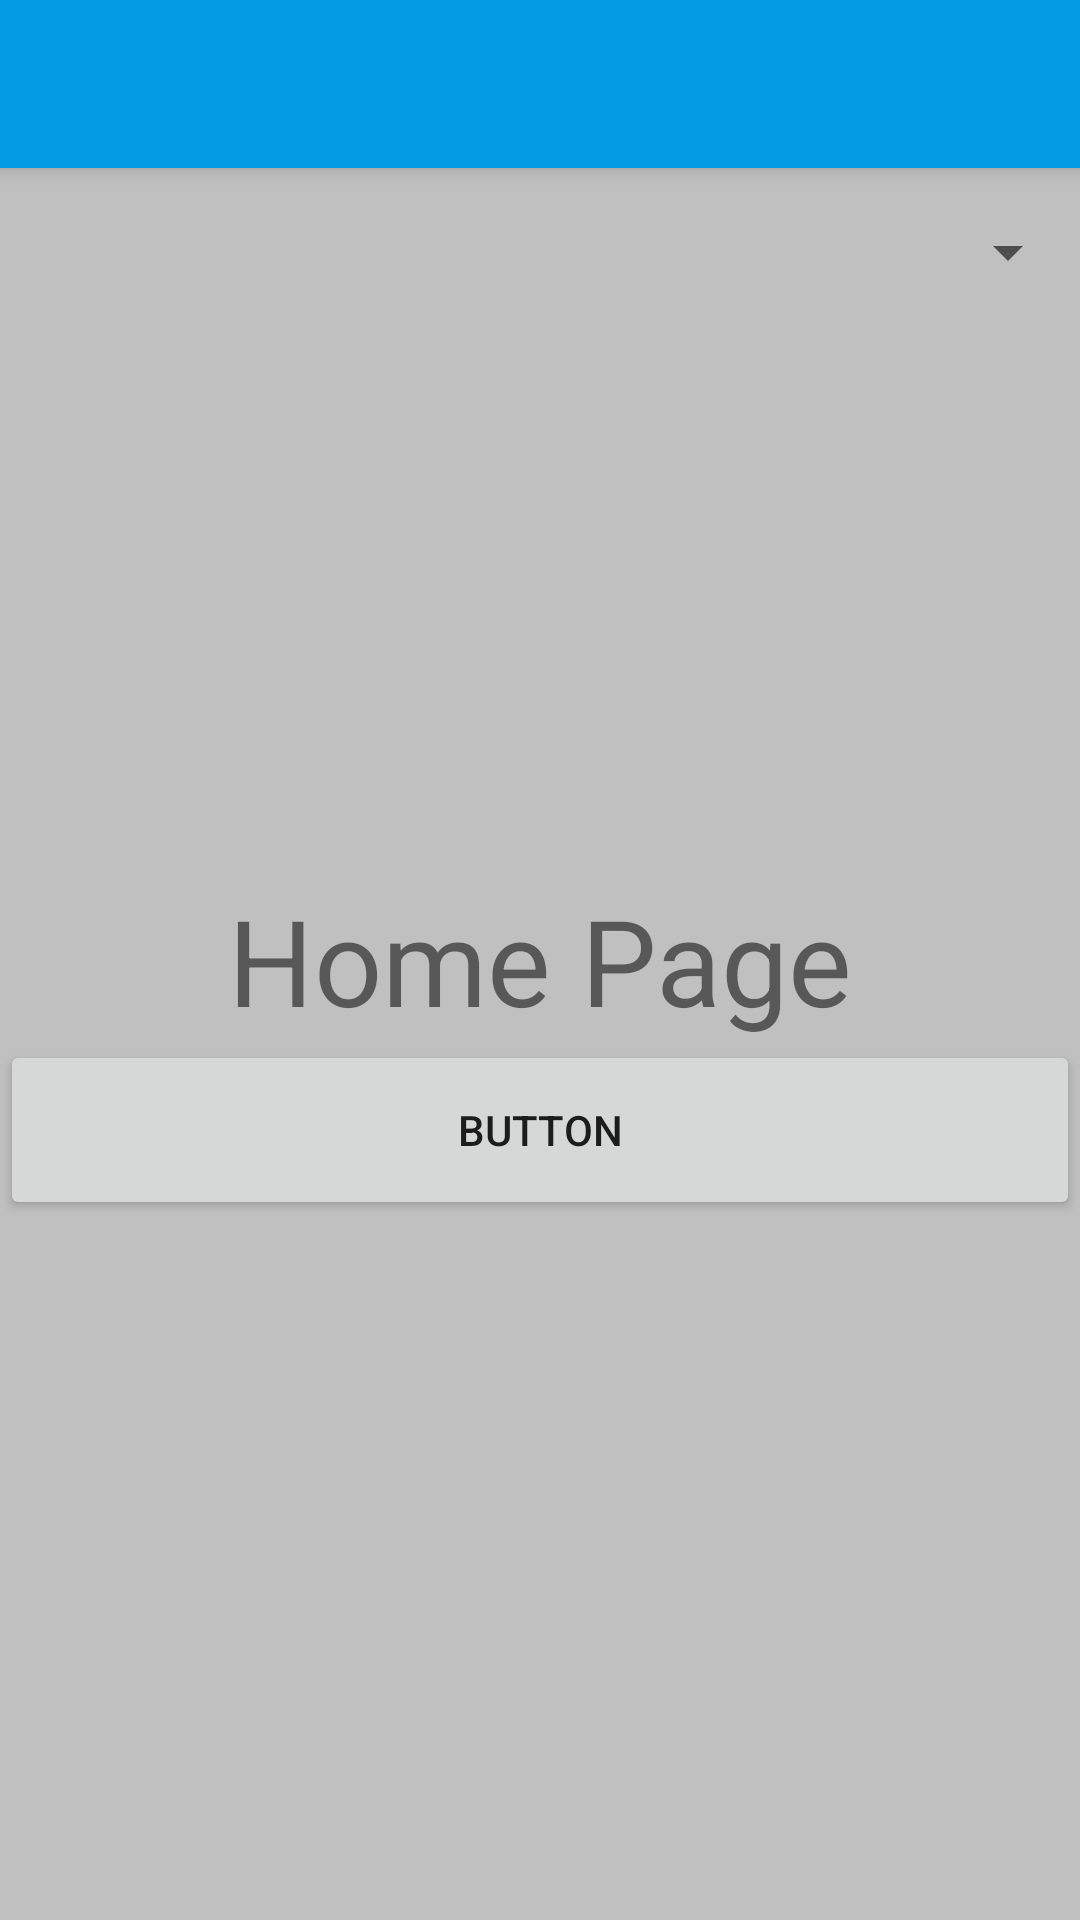

The Android layout XML behind this screen, and the referenced resources:
<!-- AndroidManifest.xml: application theme AppTheme -->
<!-- res/layout/homepagelayout.xml -->
<?xml version="1.0" encoding="utf-8"?>
<RelativeLayout
    xmlns:android="http://schemas.android.com/apk/res/android"
    xmlns:app="http://schemas.android.com/apk/res-auto"
    android:orientation="vertical"
    android:layout_width="match_parent"
    android:layout_height="match_parent"
    android:background="@color/silver">

    <androidx.appcompat.widget.Toolbar
        android:layout_width="match_parent"
        android:layout_height="?attr/actionBarSize"
        android:background="@color/colorPrimaryDark"
        android:id="@+id/toolbar"
        android:theme="@style/ThemeOverlay.MaterialComponents.Dark.ActionBar"
        app:popupTheme="@style/ThemeOverlay.AppCompat.Light"
        android:elevation="4dp"/>

    <Spinner
        android:layout_width="match_parent"
        android:layout_height="?attr/actionBarSize"
        android:layout_below="@id/toolbar"
        android:id="@+id/sportsnamespinner">

    </Spinner>

    <TextView
        android:layout_width="match_parent"
        android:layout_height="wrap_content"
        android:layout_centerInParent="true"
        android:textSize="40sp"
        android:text="Home Page"
        android:textAlignment="center"
        android:id="@+id/hometext"/>

    <Button
        android:layout_width="match_parent"
        android:layout_height="60dp"
        android:layout_below="@id/hometext"
        android:text="Button"/>




</RelativeLayout>
<!-- resources referenced by this layout -->
<resources>
  <color name="colorPrimaryDark">#059BE5</color>
  <color name="silver">#C0C0C0</color>
  <style name="AppTheme" parent="Theme.AppCompat.Light.NoActionBar">
          
          <item name="colorPrimary">@color/colorPrimary</item>
          <item name="colorPrimaryDark">@color/colorPrimaryDark</item>
          <item name="colorAccent">@color/colorAccent</item>
      </style>
  <color name="colorPrimary">#17006F</color>
  <color name="colorAccent">#3C0956</color>
</resources>
